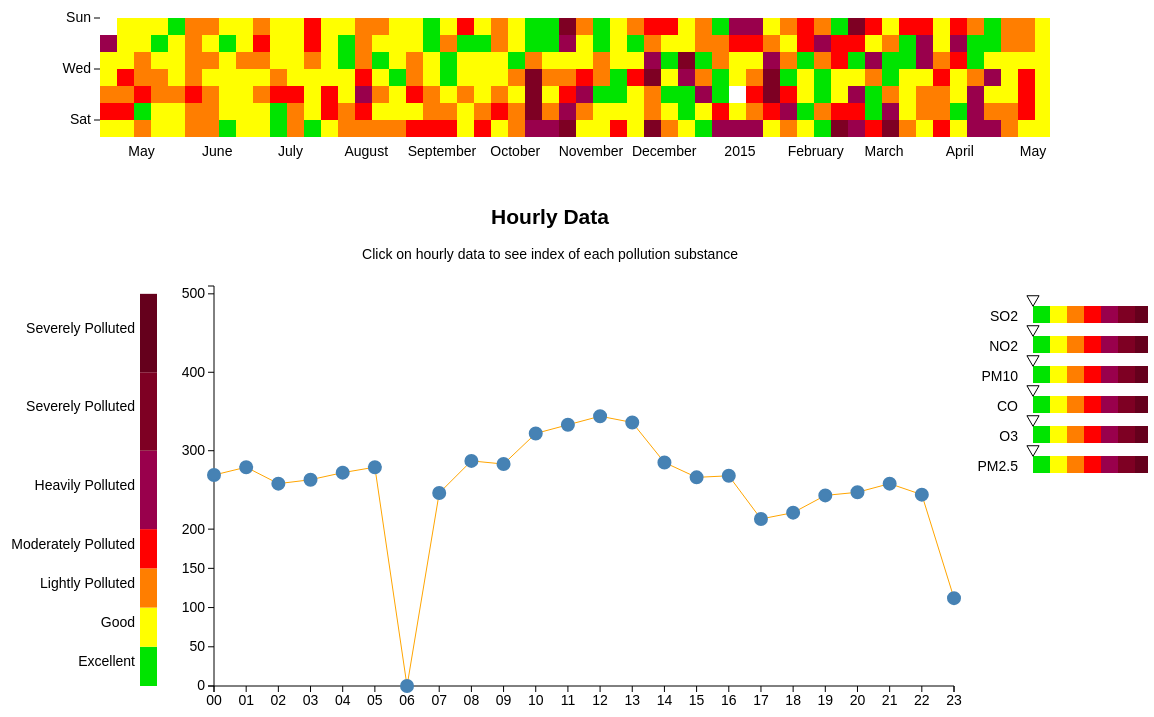
D3 v3 page, settled after 480 driven frames (8 s of simulated time); the page loaded 1 data file(s).


	window.onload = function(){
		/**
		 *  general setting
		 */

		/* margins setting */
		var margin = {
			top:10,
			right:10,
			bottom:30,
			left:50
		};

		var width = 1150 - margin.left - margin.right;
		var height = 200 - margin.top - margin.bottom;
		var cellSize = 17;

		/* time formatter */
		var day = d3.time.format("%w");
		var week = d3.time.format("%U");
		var format = d3.time.format("%Y-%m-%d");
		var year = d3.time.format("%Y"); // to differentiate 2014,2015, avoid overlap
		var hourParser = d3.time.format("%H:%M:%S").parse; // format hourly data

		/* standards */
		// http://en.wikipedia.org/wiki/Air_quality_index#Mainland_China
		var AQIStandard = [0,50,100,150,200,300,400,500];
		var AQIStandardColors = ['#00E400','#FFFF00','#FF7E00','#FF0000','#99004C','#7E0023','#65001c'];
		var metaData = ["Excellent","Good","Lightly Polluted","Moderately Polluted","Heavily Polluted","Severely Polluted","Severely Polluted","Severely Polluted"]


		/* color scale */
		var colorScale = d3.scale.quantile()
				.domain(AQIStandard)
				.range(AQIStandardColors);


		/* initiate svg in blocks respectively */
		// TODO: reuse
		var svgDay = d3.select(".day-wrapper")
				.append("svg")
					.attr({
						"width": width,
						"height": height
					})
					.attr("class","day-svg")
				.append("g")
					.attr("transform", "translate("+ margin.left + "," + margin.top + ")")


		var svgLegends = d3.select(".block.legends")
				.append("svg")
					.attr({
						"width": "100%",
						"height": "100%"
					})
				.append("g")
					.attr("transform", "translate("+ margin.left*3 + "," + margin.top + ")")


		var svgHour = d3.select(".block.hours")
				.append("svg")
					.attr({
						"width": "100%",
						"height": "100%"
					})
				.append("g")
				.attr("transform", "translate("+ margin.left + "," + margin.top + ")");


		var svgAir = d3.select(".block.air")
				.append("svg")
				.attr({
					"width": "100%",
					"height": "100%"
				})
				.append("g")
				.attr("transform","translate(15,0)")



		/* load data */
		d3.csv("../data/airquality.csv", function(err,csv){
			//NOTE: the data is from 2014-04
			/* reconstruct data */
			var data = d3.nest()
					.key(function(d){
						return d.DATE;
					})
					.entries(csv);

			data.forEach(function(d){

				var sum = 0;
				d.values.forEach(function(v){
					sum += Number(v.AQI);
				});
				d.average = Math.round(sum / d.values.length);
				d.max = d3.max(d.values, function(v){
					return +v.AQI;
				});
				d.min = d3.min(d.values, function(v){
					return +v.AQI;
				});
				d.key = format.parse(d.key)
			});

			/**
			 * add blocks in day svg, calendar view
			 * notice to avoid the overlap between years
			 */
			var rect = svgDay.selectAll(".day")
					.data(data)
					.enter()
					.append("rect")
					.attr("class","day")
					.attr({
						"width": cellSize,
						"height": cellSize,
						"x": function(d){
							// avoid overlap
							if(year(d.key) == "2014"){
								return (week(d.key) - week(new Date(2014,3,13))) * cellSize;
							}else {
								return ( (52 - week(new Date(2014,3,13))) + Number(week(d.key)) ) * cellSize;
							}
						},
						"y": function(d){
							return day(d.key) * cellSize;
						}
					})
					.style("fill", function(d){
						return colorScale(d.average);
					})
					.on("mouseenter", showDayTip)
					.on("mouseleave", removeDayTip)
					.on("click", showHour);


			var days_yscale = d3.time.scale()
								.domain([new Date(2015,5,7), new Date(2015,5,14)])
								.range([0, cellSize*7]);


			var days_yaxis = d3.svg.axis()
											.scale(days_yscale)
											.orient("left")
											.tickFormat(d3.time.format("%a"))
											.ticks(d3.time.day, 3)

			svgDay.append("g")
						.attr("class","days-axis days-y")
						.call(days_yaxis)

			// x axis (year,month)
			var daySVGWidth = parseInt(d3.select(".day-svg").style("width"));

			var days_xscale = d3.time.scale()
					.interpolate(function(a,b){
						return function(t){
							return (a+t*(b-a))/1.06;  //TODO
							// NOTE: in this case, the x axe is not fixed time range
							// use time scale might not be appropriate
						}
					})
					.domain([data[0].key, data[data.length-1].key])
					.range([0, daySVGWidth])


			var days_xaxis = d3.svg.axis()
						.scale(days_xscale)
					.orient("bottom")

			svgDay.append("g")
					.attr("transform","translate(0,"+cellSize*7+")")
					.attr("class","days-axis days-x")
					.call(days_xaxis)


			/**
			 * initiate hourly data (line + scatterplot) in hour chart with the first data point
			 */
			var hourHeight = parseInt(d3.select(".hours").style("height"))/1.5;
			var hourWidth = parseInt(d3.select(".hours").style("width")) - margin.left - margin.right;


			var xScale = d3.time.scale()
								.domain([hourParser("00:00:00"),hourParser("23:00:00")])
								.range([0, hourWidth]);
								// https://www.google.com/webhp?sourceid=chrome-instant&ion=1&espv=2&ie=UTF-8#q=js%20string%20to%20number

			var yScale = d3.scale.linear()
			.domain([0,510]) // in this case, y domain is fixed as described in standards
			.range([hourHeight, 0]);

			var xAxis = d3.svg.axis()
									.scale(xScale)
									.orient("bottom")
									.tickFormat(d3.time.format("%H"))
									.ticks(24);

			var yAxis = d3.svg.axis()
					.scale(yScale)
					.orient("left")
					.tickValues(AQIStandard);
			// line generator
			var lineGenerator = d3.svg.line()
						.x(function(d){
							return xScale(hourParser(d.TIME))
						})
						.y(function(d){
							return yScale(Number(d.AQI))
						});

			var line = svgHour.append("path")// there is only one line, no need to data()
								.attr("d", lineGenerator(data[0].values))
								.attr("class","line");

			var xLineAxis = svgHour.append("g")
				.attr("transform","translate(0," + parseInt(d3.select(".hours").style("height"))/1.5 + ")")
				.attr("class","x axis")
				.call(xAxis);

			var yLineAxis = svgHour.append("g")
									.attr("class","y axis")
									.call(yAxis);

			// draw scatterplots
			var dots = svgHour.selectAll(".dot")
					.data(data[0].values, function(d){
						return d.TIME; // update binding by key, otherwise the selection is incorrect while updating new data
					})
					.enter()
					.append("circle")
					.attr({
						"cx": function(d){
							return xScale(hourParser(d.TIME))
						},
						"cy": function(d){
							return yScale(+d.AQI);
						},
						"r": 6 // if you need interaction triggered by circle, you'd better not use fill:none, otherwise it won't trigger events
					})
					.attr("class","dot")
					.on("mouseenter", dotEnter)
					.on("mouseleave", dotLeave)
					.on("click", dotClick);

			/**
			 *  add legends in svgLegends correspondent with yAxis in line chart
			 *  color block, text label
			 */
			var legends = svgLegends.append("g")
					.selectAll(".legend")
					.data(colorScale.range())

			// color blocks
			legends.enter()
					.append("rect")
					.attr({
						"x":30,
						"y":function(d,i){
							if(i == (AQIStandard.length-1)){
								return 0
							}else {
								return yScale(AQIStandard[i+1])
							}
						},
						"height":function(d,i){
							if(i == (AQIStandard.length-1)){
								return yScale(AQIStandard[i])
							}else {
								return yScale(AQIStandard[i]) - yScale(AQIStandard[i+1])
							}
						},
						"width":cellSize
					})
					.attr("class","legend")
					.style("fill", function(d,i){
						return d;
					});

			// labels
			legends.enter()
				.append("text")
				.attr({
					"y": function(d,i){
						return yScale(AQIStandard[i])
					},
					"text-anchor":"end",
					"dy": function(d,i){
						if(i == (AQIStandard.length-1)){
							return -yScale(AQIStandard[i])/2
						}else {
							return -(yScale(AQIStandard[i]) - yScale(AQIStandard[i+1]))/2
						}
					},
					"dx":25
				})
				.text(function(d,i){
					return metaData[i];
				})


			/**
			 * add sliders in svgAir to response to scatterplots in svgHour
			 */

			/* standards for each substance in the air */
			var so2 = [0,50,150,475,800,1600,2100,2620]; // so2 average in last 24 hours
			var no2 = [0,40,80,180,280,565,750,940]; // no2 average in last 24 hours
			var pm10 = [0,50,150,250,350,420,500,600]; // pm10 average in last 24 hours
			var co = [0,2,4,14,24,36,48,60]; // co average in last 24 hours
			var o3 = [0,160,200,300,400,800,1000,1200]; // calculation for o3 is average in last 1 hour
			var pm25 = [0,35,75,115,150,250,350,500]; // pm2.5 average in last 24 hours


			function sliderChart(setting){
				var type = setting.type;
				var standard = setting.standard;
				var posY = setting.posY;

				var scaleRect = d3.scale.linear()
								.range(d3.range(0, cellSize*9, cellSize))
								.domain(standard);

				var scaleColor = colorScale
								.domain(standard)
								.copy();

				var slider = svgAir.append("g")
						.attr("transform","translate(50," + posY + ")")
						.attr("class","slider " + type);

				slider.selectAll(".slider-legend")
						.data(scaleColor.range())
						.enter()
						.append("rect")
						.attr({
							"x": function(d,i){
								return i * cellSize
							},
							"y": 0,
							"width":cellSize,
							"height":cellSize
						})
						.attr("class","slider-legend")
						.style("fill", function(d){
							return d;
						});

				slider.append("text")
						.attr({
							"x":-15,
							"text-anchor":"end",
							"dy":15
						})
						.text(type)

				slider.append("g")
						.attr("class","slider-indicator")
						.attr("transform","translate(0,-5)")
						.append("path")
						.attr("d", d3.svg.symbol().type("triangle-down"));

				return {
					scaleRect: scaleRect,
					slider: slider
				}

			}

			// initialize
			var so2Slider = sliderChart({type:'SO2', standard: so2, posY: 30});
			var no2Slider = sliderChart({type:'NO2', standard: no2, posY: 60});
			var pm10Slider = sliderChart({type:'PM10', standard: pm10, posY: 90});
			var coSlider = sliderChart({type:'CO', standard: co, posY: 120});
			var o3Slider = sliderChart({type:'O3', standard: o3, posY: 150});
			var pm25Slider = sliderChart({type:'PM2.5', standard: pm25, posY: 180});
			/**
			 * event handlers
			 */

			function showHour(newData){
				line.transition()
				.duration(1000)
					.attr("d", lineGenerator(newData.values));

				// dots transition
				/* handle update, enter, exit selection*/
				var selectedHour = svgHour.selectAll(".dot")
						.data(newData.values, function(d){
							return d.TIME;
						});

				selectedHour.enter()
						.append("circle")
						.attr({
							"cx": function(d){
								return xScale(hourParser(d.TIME))
							},
							"cy": function(d){
								return yScale(+d.AQI);
							},
							"r":6
						})
						.attr("class","dot");

				selectedHour.transition()
				.duration(1000)
				.delay(200)
				.attr({
					"cx": function(d){
						return xScale(hourParser(d.TIME))
					},
					"cy": function(d){
						return yScale(+d.AQI);
					}
				});


				selectedHour.exit().transition().remove();

			};

			function showDayTip(d){
				var xPos, yPos;

				if(year(d.key) == "2014"){
					xPos = (week(d.key) - week(new Date(2014,3,13))) * cellSize;
				}else {
					xPos =  ( (52 - week(new Date(2014,3,13))) + Number(week(d.key)) ) * cellSize;
				}

				yPos = day(d.key) * cellSize;

				d3.select(".day-wrapper").append("div")
						.attr("class","day-tip")
						.style({
							"top": yPos + d3.select(".day-wrapper").node().getBoundingClientRect().top - 60 + "px",
							"left": xPos + d3.select(".day-wrapper").node().getBoundingClientRect().left + "px"
						})
						.html(format(d.key) + " average AQI is " +  d.average);
			}

			function removeDayTip(){
				d3.select(".day-wrapper").select(".day-tip").remove();
			}

			// hover on dots to toggle indication lines
			function dotEnter(data){
				svgHour.append("line")
						.attr({
							"x1":0,
							"x2":function(d){
								return xScale(hourParser(data.TIME));
							},
							"y1":function(d){
								return yScale(+data.AQI);
							},
							"y2":function(d){
								return yScale(+data.AQI);
							}
						})
						.attr("class","indicator indicator-x");

				svgHour.append("line")
						.attr({
							"x1":function(d){
								return xScale(hourParser(data.TIME));
							},
							"x2":function(d){
								return xScale(hourParser(data.TIME));
							},
							"y1": hourHeight,
							"y2":function(d){
								return yScale(+data.AQI);
							}
						})
						.attr("class","indicator indicator-y");

			}

			function dotLeave(data){
				svgHour.selectAll(".indicator").remove();
			}
			// click on dots to display air details
			function dotClick(data){

				function updateIndicator(source){
					for(var i=0;i<source.length;i++){
						source[i][0].slider.select(".slider-indicator")
									.transition()
									.attr("transform", "translate("+source[i][0].scaleRect(+data[source[i][1]])+",-5)")
					}

				}

				var air = [[so2Slider,"SO2_24h"],[no2Slider,"NO_24h"],[pm10Slider, "pm10_24h"],[coSlider,"CO_24h"],[o3Slider,"O3"],[pm25Slider,"PM2.5_24h"]];

				updateIndicator(air);

			}

		})
	};



### data: ../data/airquality.csv
DATE, TIME, AQI, PM2.5, PM2.5_24h, PM10, pm10_24h, CO, CO_24h, NO2, NO_24h, O3, O3_24h, O3_8h, O3_8h_24h, SO2, SO2_24h, Real_AQI
2014-04-14, 00:00:00, 269, 219, 164, 268, 198, 2, 1.476, 142, 79, 5, 235, 97, 203, 26, 28, 0
2014-04-14, 01:00:00, 279, 229, 171, 250, 203, 2.3, 1.547, 117, 82, 10, 235, 79, 203, 28, 29, 0
2014-04-14, 02:00:00, 258, 208, 173, 231, 205, 2.3, 1.589, 98, 83, 13, 235, 68, 203, 28, 29, 0
2014-04-14, 03:00:00, 263, 213, 175, 254, 207, 2.3, 1.626, 112, 84, 2, 235, 37, 203, 24, 28, 0
2014-04-14, 04:00:00, 272, 222, 180, 270, 214, 2.4, 1.674, 106, 86, 2, 235, 13, 203, 21, 28, 0
2014-04-14, 05:00:00, 279, 229, 185, 261, 220, 2.2, 1.7, 96, 85, 2, 235, 12, 203, 21, 28, 0
2014-04-14, 06:00:00, 0, 0, 187, 0, 224, 0, 1.694, 0, 85, 0, 235, 12, 203, 0, 29, 0
2014-04-14, 07:00:00, 246, 196, 189, 227, 225, 1.8, 1.694, 80, 84, 2, 235, 5, 203, 18, 29, 0
2014-04-14, 08:00:00, 287, 237, 194, 254, 227, 1.9, 1.711, 81, 84, 4, 235, 5, 203, 29, 30, 0
2014-04-14, 09:00:00, 283, 233, 198, 269, 228, 2, 1.728, 79, 83, 18, 235, 6, 203, 45, 31, 0
2014-04-14, 10:00:00, 322, 272, 202, 317, 233, 2.3, 1.758, 96, 83, 35, 235, 9, 203, 58, 32, 0
2014-04-14, 11:00:00, 333, 283, 206, 303, 233, 2.3, 1.795, 91, 83, 70, 235, 19, 203, 60, 32, 0
2014-04-14, 12:00:00, 344, 294, 211, 321, 238, 2.4, 1.842, 96, 83, 100, 235, 33, 203, 64, 33, 0
2014-04-14, 13:00:00, 336, 286, 216, 302, 243, 2.2, 1.889, 92, 84, 156, 235, 55, 203, 55, 34, 0
2014-04-14, 14:00:00, 285, 235, 218, 263, 247, 1.9, 1.926, 75, 86, 198, 235, 73, 203, 46, 35, 0
2014-04-14, 15:00:00, 266, 216, 220, 240, 249, 1.9, 1.968, 54, 87, 228, 232, 101, 203, 43, 35, 0
2014-04-14, 16:00:00, 268, 218, 223, 0, 250, 1.6, 1.995, 46, 88, 219, 228, 128, 203, 44, 36, 0
2014-04-14, 17:00:00, 213, 163, 220, 192, 250, 1.6, 1.975, 41, 86, 205, 228, 151, 203, 44, 37, 0
2014-04-14, 18:00:00, 221, 171, 218, 226, 249, 1.8, 1.967, 50, 84, 197, 228, 172, 203, 46, 37, 0
2014-04-14, 19:00:00, 243, 193, 221, 234, 253, 1.8, 2, 60, 85, 190, 228, 187, 203, 42, 38, 0
2014-04-14, 20:00:00, 247, 197, 224, 240, 257, 1.8, 2.029, 69, 86, 151, 228, 193, 203, 33, 38, 0
2014-04-14, 21:00:00, 258, 208, 223, 268, 257, 2.1, 2.032, 96, 86, 96, 228, 186, 200, 33, 38, 0
2014-04-14, 22:00:00, 244, 194, 222, 0, 251, 1.7, 2.017, 72, 86, 92, 228, 172, 193, 38, 38, 0
2014-04-14, 23:00:00, 112, 84, 217, 0, 251, 1, 1.983, 49, 83, 88, 228, 155, 193, 24, 38, 0
2014-04-15, 00:00:00, 73, 53, 210, 58, 249, 0.8, 1.93, 48, 78, 82, 228, 138, 193, 18, 37, 0
2014-04-15, 01:00:00, 62, 44, 202, 65, 240, 0.7, 1.861, 42, 75, 87, 228, 123, 193, 14, 37, 0
2014-04-15, 02:00:00, 59, 42, 195, 60, 231, 0.8, 1.796, 43, 73, 79, 228, 108, 193, 12, 36, 0
2014-04-15, 03:00:00, 60, 41, 187, 70, 222, 0.8, 1.73, 64, 71, 54, 228, 91, 193, 11, 36, 0
2014-04-15, 04:00:00, 0, 0, 186, 0, 219, 0, 1.7, 0, 69, 0, 228, 83, 193, 0, 36, 0
2014-04-15, 05:00:00, 74, 54, 178, 95, 211, 0.9, 1.641, 109, 70, 2, 228, 69, 193, 8, 36, 0
2014-04-15, 06:00:00, 74, 54, 173, 95, 205, 0.9, 1.609, 109, 71, 2, 228, 56, 193, 8, 34, 0
2014-04-15, 07:00:00, 74, 54, 166, 95, 198, 0.9, 1.57, 109, 73, 2, 228, 44, 193, 8, 34, 0
2014-04-15, 08:00:00, 74, 54, 158, 95, 190, 0.9, 1.526, 109, 74, 2, 228, 33, 193, 8, 33, 0
2014-04-15, 09:00:00, 0, 0, 155, 0, 186, 0, 1.505, 0, 74, 0, 228, 24, 193, 0, 33, 0
2014-04-15, 10:00:00, 137, 104, 147, 142, 177, 1.5, 1.468, 61, 72, 72, 228, 22, 193, 45, 32, 0
2014-04-15, 11:00:00, 133, 101, 139, 113, 167, 1.2, 1.418, 44, 70, 106, 228, 31, 193, 36, 31, 0
2014-04-15, 12:00:00, 97, 72, 129, 96, 155, 1.1, 1.359, 32, 67, 130, 228, 45, 193, 29, 29, 0
2014-04-15, 13:00:00, 128, 97, 120, 0, 143, 1.1, 1.309, 48, 65, 113, 228, 61, 193, 27, 28, 0
2014-04-15, 14:00:00, 107, 46, 112, 163, 142, 0.7, 1.255, 54, 64, 56, 228, 69, 193, 24, 27, 0
2014-04-15, 16:00:00, 104, 43, 96, 157, 139, 0.6, 1.15, 47, 64, 66, 205, 88, 193, 20, 25, 0
2014-04-15, 17:00:00, 94, 30, 90, 137, 136, 0.6, 1.105, 51, 64, 53, 197, 83, 193, 18, 24, 0
2014-04-15, 18:00:00, 84, 24, 83, 118, 131, 0.7, 1.055, 49, 64, 56, 190, 81, 193, 15, 22, 0
2014-04-15, 19:00:00, 77, 29, 76, 104, 124, 0.7, 1.005, 63, 64, 42, 151, 73, 193, 10, 21, 0
2014-04-15, 20:00:00, 83, 37, 68, 116, 117, 1, 0.968, 78, 65, 26, 130, 60, 186, 12, 20, 0
2014-04-15, 21:00:00, 89, 42, 61, 127, 110, 1.1, 0.923, 77, 64, 20, 130, 49, 172, 12, 19, 0
2014-04-15, 22:00:00, 74, 36, 54, 98, 109, 0.8, 0.882, 72, 64, 21, 130, 44, 155, 11, 18, 0
2014-04-15, 23:00:00, 59, 30, 51, 67, 107, 0.7, 0.868, 68, 65, 23, 130, 38, 138, 10, 17, 0
2014-04-16, 00:00:00, 65, 26, 50, 79, 108, 0.7, 0.864, 60, 65, 30, 130, 34, 123, 9, 17, 0
2014-04-16, 01:00:00, 58, 28, 49, 66, 108, 0.7, 0.864, 61, 66, 31, 130, 31, 108, 8, 16, 0
2014-04-16, 02:00:00, 65, 28, 49, 79, 109, 0.6, 0.855, 64, 67, 26, 130, 27, 91, 8, 16, 0
2014-04-16, 03:00:00, 75, 29, 48, 100, 111, 0.5, 0.841, 78, 68, 9, 130, 23, 88, 7, 16, 0
2014-04-16, 04:00:00, 90, 37, 48, 130, 112, 0.7, 0.835, 0, 68, 2, 130, 20, 88, 8, 16, 0
2014-04-16, 05:00:00, 68, 41, 47, 85, 111, 0.7, 0.826, 82, 66, 2, 130, 18, 88, 8, 16, 0
2014-04-16, 06:00:00, 74, 40, 46, 98, 111, 0.7, 0.817, 82, 65, 2, 130, 16, 88, 9, 16, 0
2014-04-16, 07:00:00, 52, 36, 46, 52, 109, 0.6, 0.804, 75, 64, 7, 130, 14, 88, 8, 16, 0
2014-04-16, 08:00:00, 135, 48, 45, 219, 115, 0.6, 0.791, 65, 62, 19, 130, 12, 88, 10, 16, 0
2014-04-16, 09:00:00, 75, 37, 45, 99, 114, 0.7, 0.788, 70, 62, 19, 130, 11, 88, 15, 16, 0
2014-04-16, 10:00:00, 74, 44, 43, 97, 112, 0.6, 0.75, 63, 62, 44, 130, 13, 88, 17, 15, 0
2014-04-16, 12:00:00, 86, 41, 39, 122, 112, 0.5, 0.7, 54, 63, 64, 113, 28, 88, 13, 13, 0
2014-04-16, 13:00:00, 75, 51, 37, 100, 112, 0.6, 0.679, 62, 64, 62, 70, 35, 88, 15, 13, 0
... 9,191 more rows